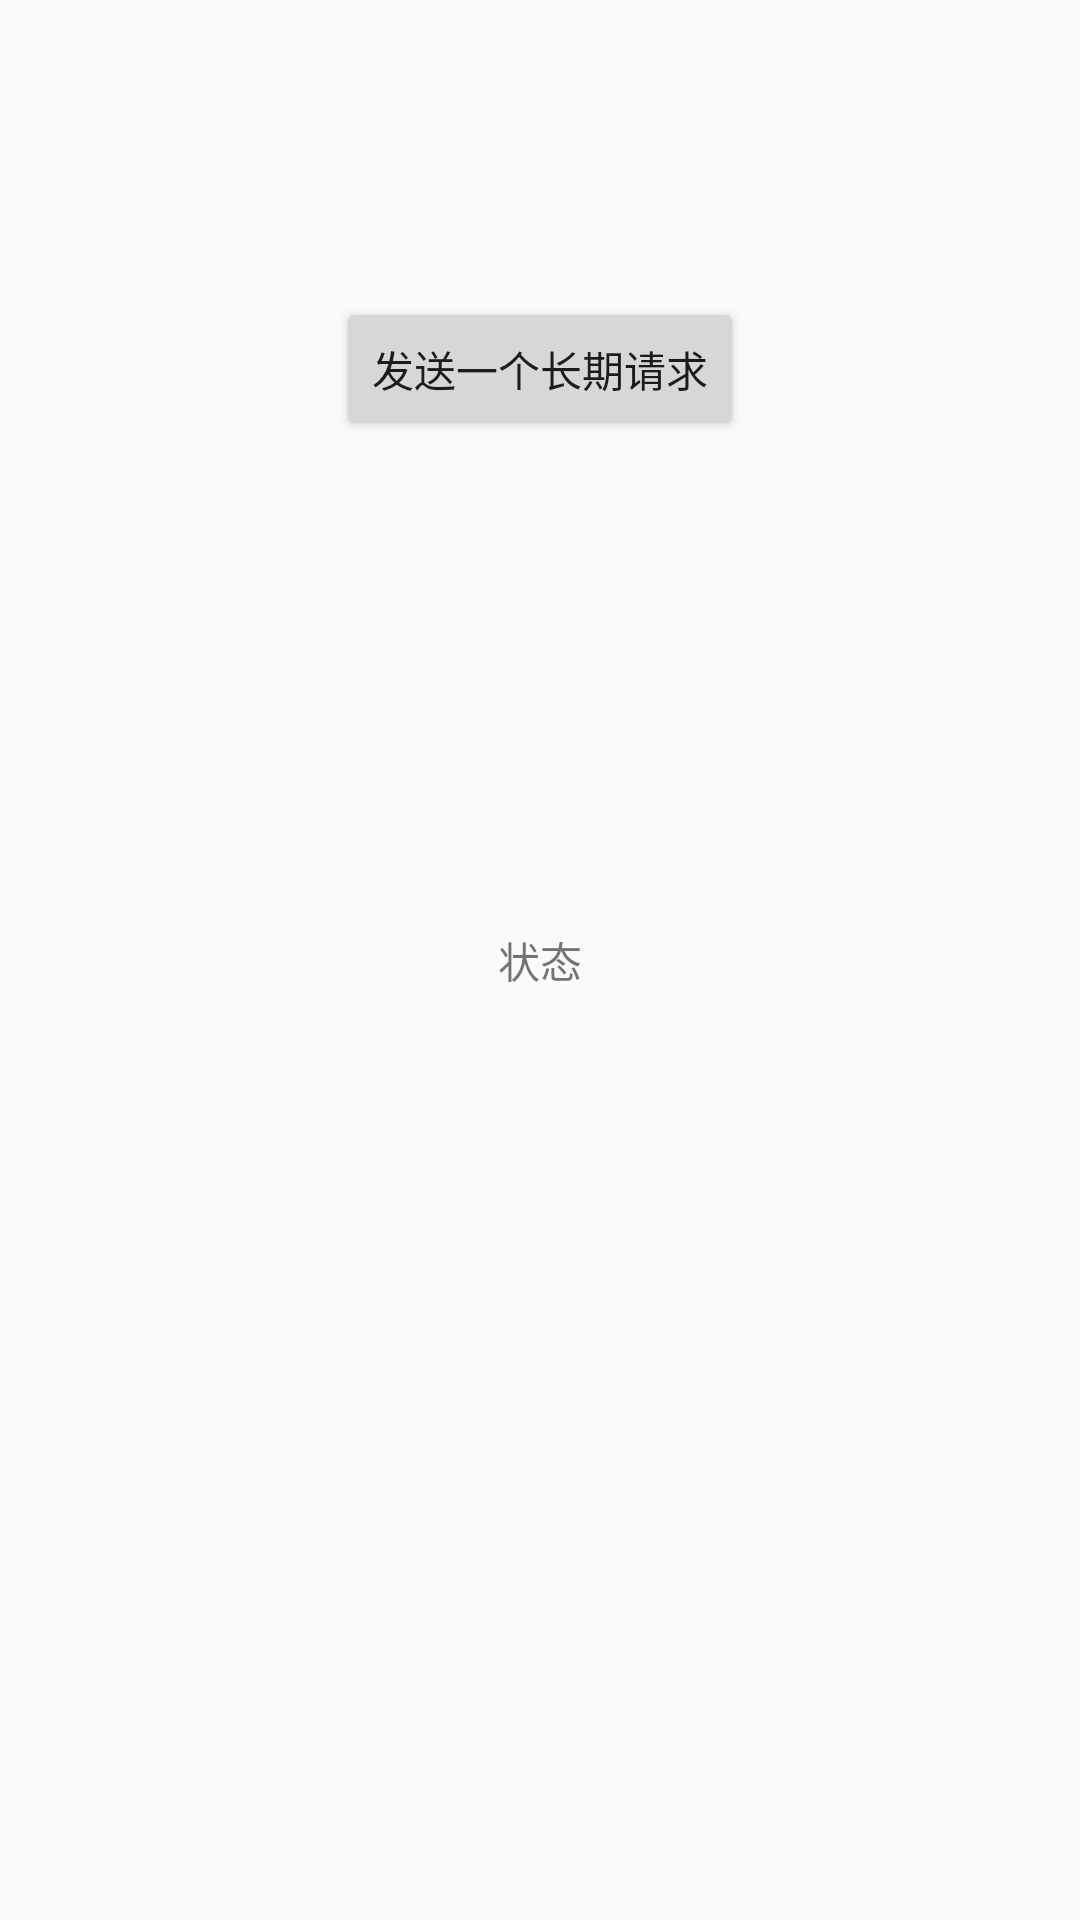

Write the Android layout XML for this screen, with the resource values it uses.
<!-- AndroidManifest.xml: application theme AppTheme -->
<!-- res/layout/activity_get_state.xml -->
<?xml version="1.0" encoding="utf-8"?>
<RelativeLayout
    xmlns:android="http://schemas.android.com/apk/res/android"
    xmlns:tools="http://schemas.android.com/tools"
    android:layout_width="match_parent"
    android:layout_height="match_parent"
    tools:context=".drawlayout.task_released.getStateActivity">

    <Button
        android:id="@+id/send"
        android:layout_width="wrap_content"
        android:layout_height="wrap_content"
        android:layout_alignParentTop="true"
        android:layout_centerHorizontal="true"
        android:layout_marginTop="99dp"
        android:text="发送一个长期请求"
        tools:layout_editor_absoluteX="148dp"
        tools:layout_editor_absoluteY="231dp" />

    <TextView
        android:id="@+id/text_state"
        android:layout_width="wrap_content"
        android:layout_height="wrap_content"
        android:layout_centerInParent="true"
        android:text="状态" />
</RelativeLayout>
<!-- resources referenced by this layout -->
<resources>
  <style name="AppTheme" parent="Theme.AppCompat.Light.NoActionBar">
          
          <item name="colorPrimary">@color/colorPrimary</item>
          <item name="colorPrimaryDark">@color/colorPrimaryDark</item>
          <item name="colorAccent">@color/colorAccent</item>
          
  
      </style>
  <color name="colorPrimary">#40D585</color>
  <color name="colorPrimaryDark">#40D585</color>
  <color name="colorAccent">#40D585</color>
</resources>
